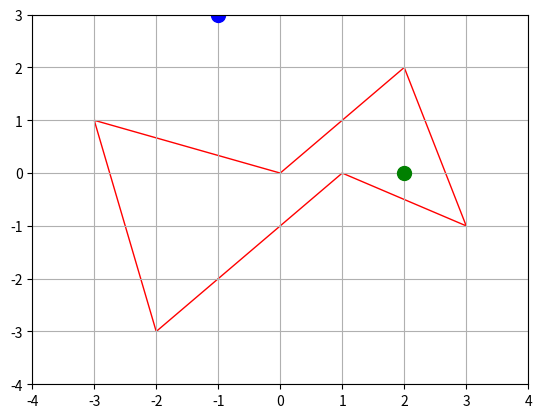

Recreate this plot in Python.
import matplotlib.pyplot as plt
import numpy as np
from matplotlib.patches import Polygon
from matplotlib.path import Path

def check_points_in_polygon(polygon_points, points):
    """
    Функция для определения, лежат ли точки внутри или снаружи полигона.
    """
    polygon = Polygon(polygon_points, closed=True)
    path = Path(polygon_points)
    
    plt.figure()
    ax = plt.gca()
    ax.add_patch(polygon)
    polygon.set_facecolor('none')
    polygon.set_edgecolor('r')

    for point in points:
        inside = path.contains_point(point)
        plt.plot(*point, 'go' if inside else 'bo', markersize=10)
        print(f"Точка {point} лежит {'внутри' if inside else 'снаружи'} полигона.")

    plt.xlim(min([p[0] for p in polygon_points]) - 1, max([p[0] for p in polygon_points]) + 1)
    plt.ylim(min([p[1] for p in polygon_points]) - 1, max([p[1] for p in polygon_points]) + 1)
    plt.grid(True)
    plt.show()

polygon_points = [(2, 2), (3, -1), (1, 0), (-2, -3), (-3, 1), (0, 0)]
points = [(2, 0), (-1, 3)]

check_points_in_polygon(polygon_points, points)
